Labelled photos from "cnn_board", an image-classification folder in DustinCarrion/TicTacToeAgent. The possible labels are: board, no board 1, no board 2, no board 3.

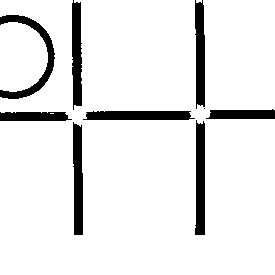
Label: no board 1

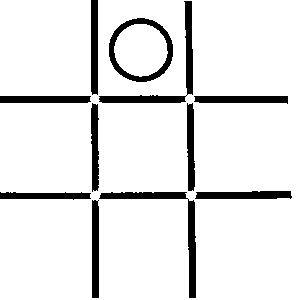
Label: board

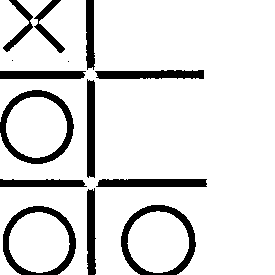
Label: no board 3

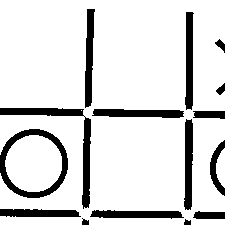
Label: no board 2

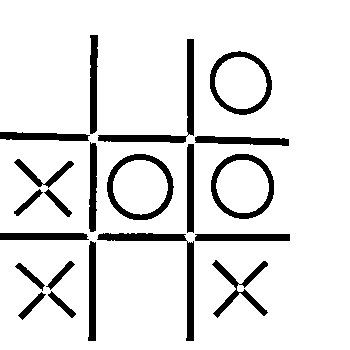
Label: board

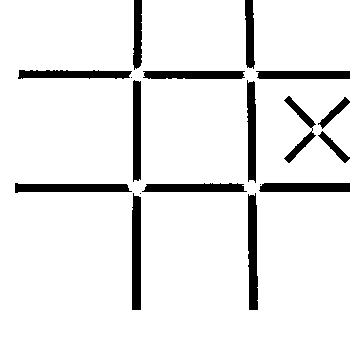
Label: no board 2
